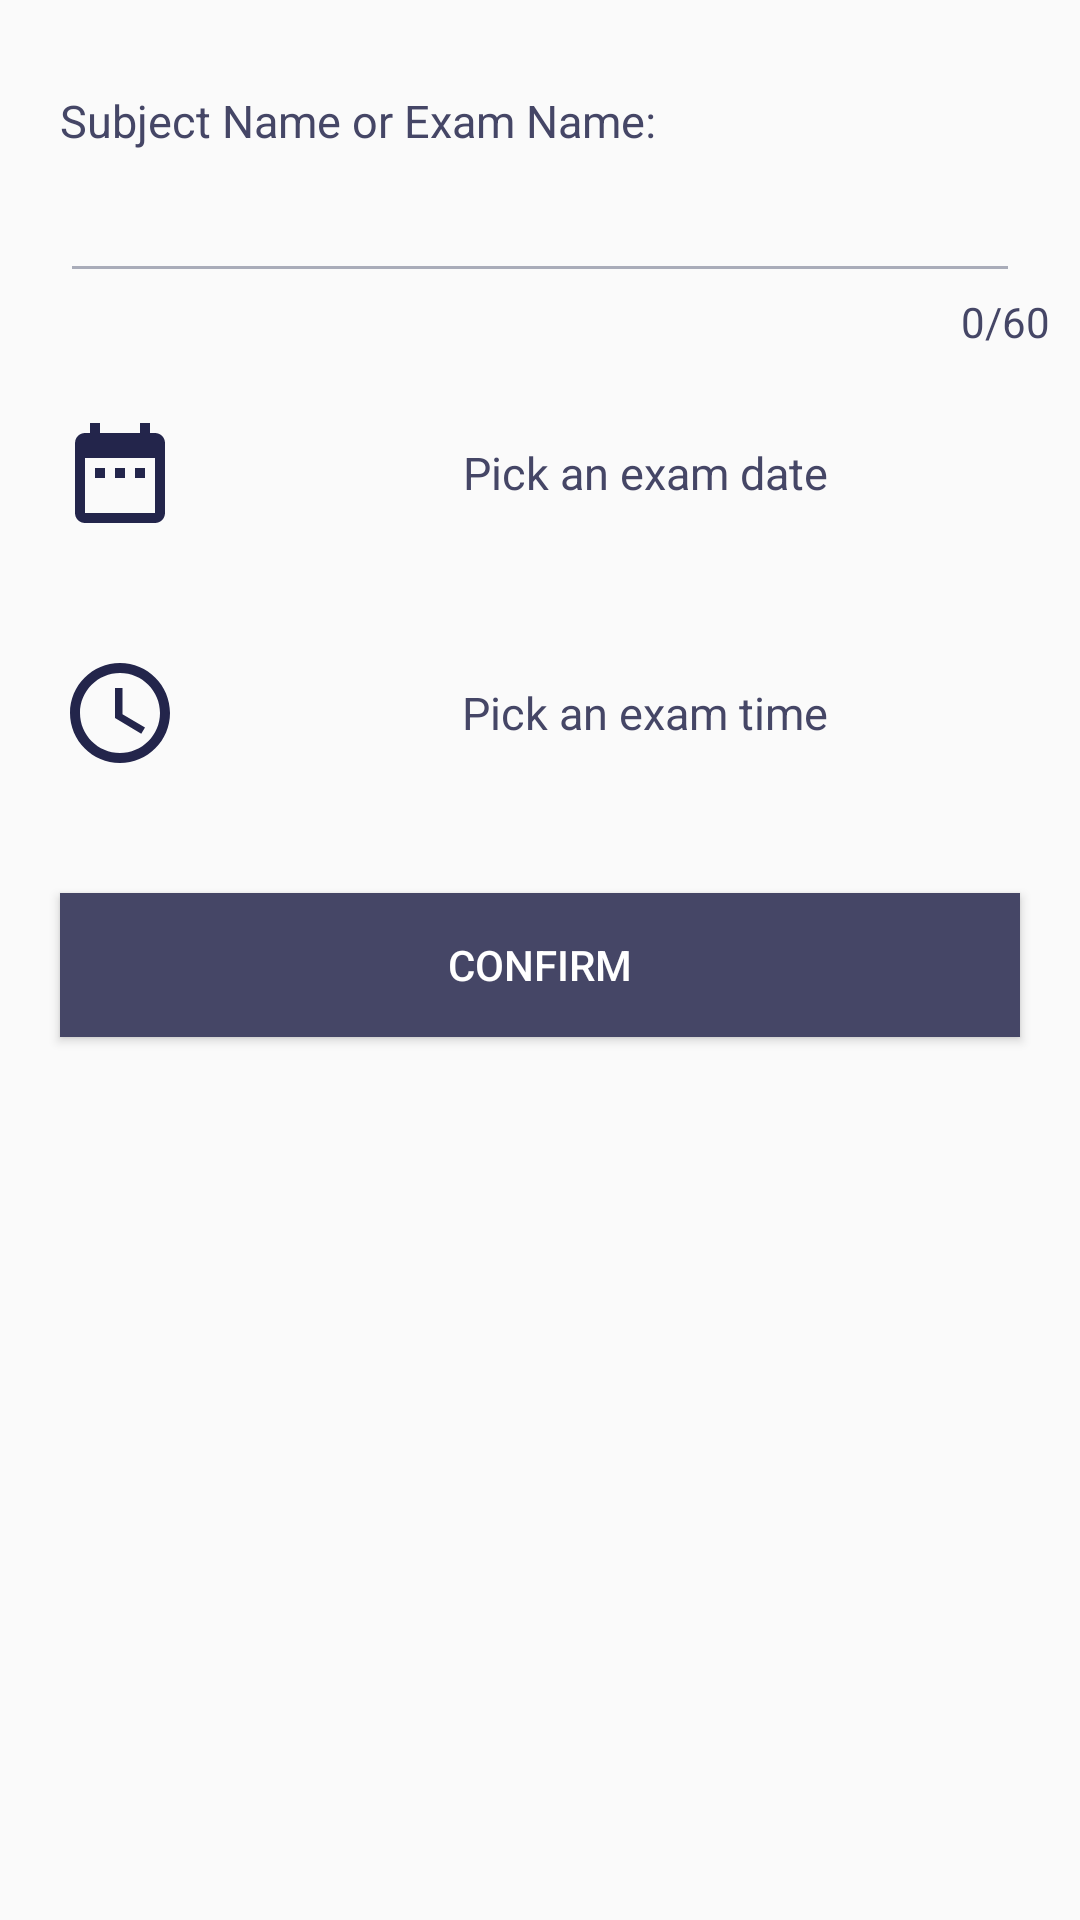

Here is an Android app screen rendered from its layout file. Give the layout XML and the strings, colors and styles it references.
<!-- AndroidManifest.xml: application theme AppTheme -->
<!-- res/layout/fragment_create_exam.xml -->
<?xml version="1.0" encoding="utf-8"?>
<FrameLayout xmlns:android="http://schemas.android.com/apk/res/android"
    xmlns:tools="http://schemas.android.com/tools"
    android:layout_width="match_parent"
    android:layout_height="match_parent"
    tools:context=".interfaceFragment.examlist.CreateExamFragment">
    <RelativeLayout
        android:layout_width="match_parent"
        android:layout_height="match_parent">

        <TextView
            android:id="@+id/textView8"
            android:layout_width="match_parent"
            android:layout_height="wrap_content"
            android:text="Subject Name or Exam Name:"
            android:layout_marginTop="30dp"
            android:layout_marginLeft="20dp"
            android:layout_marginRight="20dp"
            android:textColor="@color/purpleBlue"
            android:textSize="15sp" />

        <EditText
            android:id="@+id/i_create_moduleName"
            android:layout_width="match_parent"
            android:layout_height="wrap_content"
            android:layout_below="@id/textView8"
            android:layout_marginLeft="20dp"
            android:layout_marginTop="10dp"
            android:layout_marginRight="20dp"
            android:maxLength="60"
            android:textSize="15sp"
            android:textColor="@color/black"
            android:inputType="textPersonName" />
        <TextView
            android:id="@+id/t_create_count_exam_name"
            android:layout_width="wrap_content"
            android:layout_height="wrap_content"
            android:layout_below="@+id/i_create_moduleName"
            android:layout_alignParentRight="true"
            android:layout_marginRight="10dp"
            android:textColor="@color/purpleBlue"
            android:text="0/60" />

        <Button
            android:id="@+id/b_selectExamDate"
            android:layout_width="40dp"
            android:layout_height="40dp"
            android:layout_below="@+id/i_create_moduleName"
            android:layout_marginLeft="20dp"
            android:layout_marginTop="40dp"
            android:layout_marginRight="20dp"
            android:layout_weight="1"
            android:background="@drawable/ic_date_range_black_24dp" />

        <TextView
            android:id="@+id/t_selectExamDate"
            android:layout_width="match_parent"
            android:layout_height="30dp"
            android:text="Pick an exam date"
            android:layout_below="@+id/i_create_moduleName"
            android:layout_marginLeft="10dp"
            android:layout_marginTop="45dp"
            android:layout_marginRight="20dp"
            android:gravity="center"
            android:textColor="@color/purpleBlue"
            android:layout_toRightOf="@+id/b_selectExamDate"
            android:textSize="15sp" />

        <Button
            android:id="@+id/b_selectExamTime"
            android:layout_width="40dp"
            android:layout_height="40dp"
            android:layout_marginLeft="20dp"
            android:layout_marginTop="40dp"
            android:layout_marginRight="20dp"
            android:layout_below="@+id/b_selectExamDate"
            android:background="@drawable/ic_access_time_black_24dp" />

        <TextView
            android:id="@+id/t_selectExamTime"
            android:layout_width="match_parent"
            android:layout_height="30dp"
            android:layout_marginLeft="10dp"
            android:layout_marginTop="45dp"
            android:layout_marginRight="20dp"
            android:text="Pick an exam time"
            android:layout_toRightOf="@+id/b_selectExamTime"
            android:layout_below="@+id/b_selectExamDate"
            android:textColor="@color/purpleBlue"
            android:gravity="center"
            android:textSize="15sp" />

        <Button
            android:id="@+id/b_moduleConfirm"
            android:layout_width="match_parent"
            android:layout_height="wrap_content"
            android:layout_marginLeft="20dp"
            android:layout_marginTop="40dp"
            android:layout_marginRight="20dp"
            android:layout_below="@+id/b_selectExamTime"
            android:background="@color/purpleBlue"
            android:textColor="@color/white"
            android:text="Confirm" />

    </RelativeLayout>
</FrameLayout>
<!-- resources referenced by this layout -->
<resources>
  <color name="black">#111111</color>
  <color name="purpleBlue">#454666</color>
  <color name="white">#FFFFFF</color>
  <!-- drawable ic_access_time_black_24dp (drawable) -->
  <vector xmlns:android="http://schemas.android.com/apk/res/android"
          android:width="24dp"
          android:height="24dp"
          android:viewportWidth="24.0"
          android:viewportHeight="24.0">
      <path
          android:fillColor="@color/darkBlue"
          android:pathData="M11.99,2C6.47,2 2,6.48 2,12s4.47,10 9.99,10C17.52,22 22,17.52 22,12S17.52,2 11.99,2zM12,20c-4.42,0 -8,-3.58 -8,-8s3.58,-8 8,-8 8,3.58 8,8 -3.58,8 -8,8zM12.5,7H11v6l5.25,3.15 0.75,-1.23 -4.5,-2.67z"/>
  </vector>
  <!-- drawable ic_date_range_black_24dp (drawable) -->
  <vector xmlns:android="http://schemas.android.com/apk/res/android"
          android:width="24dp"
          android:height="24dp"
          android:viewportWidth="24.0"
          android:viewportHeight="24.0">
      <path
          android:fillColor="@color/darkBlue"
          android:pathData="M9,11L7,11v2h2v-2zM13,11h-2v2h2v-2zM17,11h-2v2h2v-2zM19,4h-1L18,2h-2v2L8,4L8,2L6,2v2L5,4c-1.11,0 -1.99,0.9 -1.99,2L3,20c0,1.1 0.89,2 2,2h14c1.1,0 2,-0.9 2,-2L21,6c0,-1.1 -0.9,-2 -2,-2zM19,20L5,20L5,9h14v11z"/>
  </vector>
  <style name="AppTheme" parent="Theme.AppCompat.Light.DarkActionBar">
          <item name="colorPrimary">@color/purpleBlue</item>
          <item name="colorPrimaryDark">@color/grey</item>
          <item name="colorAccent">@color/middleBlue</item>
          <item name="actionOverflowButtonStyle">@style/ActionButtonTheme</item>
          <item name="colorControlNormal">@color/grey</item>
      </style>
  <color name="darkBlue">#23254B</color>
  <color name="grey">#A9ACB9</color>
  <color name="middleBlue">#25658B</color>
  <style name="ActionButtonTheme" parent="@style/Widget.AppCompat.ActionButton.Overflow">
          <item name="android:src">@drawable/ic_more_vert_black_24dp</item>
      </style>
  <!-- drawable ic_more_vert_black_24dp (drawable) -->
  <vector android:height="24dp" android:tint="@color/grey"
      android:viewportHeight="24.0" android:viewportWidth="24.0"
      android:width="24dp" xmlns:android="http://schemas.android.com/apk/res/android">
      <path android:fillColor="@color/grey" android:pathData="M12,8c1.1,0 2,-0.9 2,-2s-0.9,-2 -2,-2 -2,0.9 -2,2 0.9,2 2,2zM12,10c-1.1,0 -2,0.9 -2,2s0.9,2 2,2 2,-0.9 2,-2 -0.9,-2 -2,-2zM12,16c-1.1,0 -2,0.9 -2,2s0.9,2 2,2 2,-0.9 2,-2 -0.9,-2 -2,-2z"/>
  </vector>
</resources>
